The GitHub repository Sabira687/Coins contains a labelled image folder "dataset" with 5 categories: 100 tenge, 10 tenge, 20 tenge, 50 tenge, 5 tenge. Examples follow, each with its label.

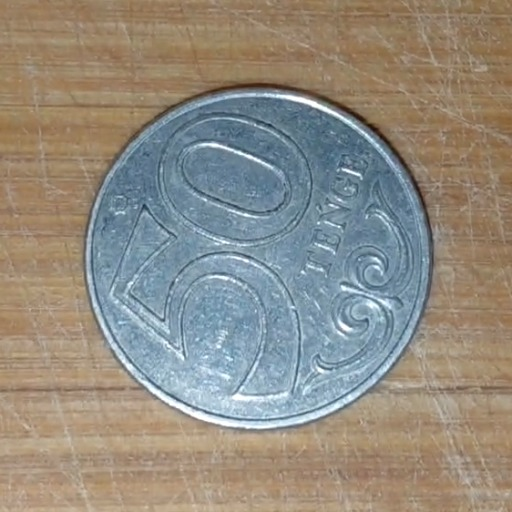
Label: 50 tenge

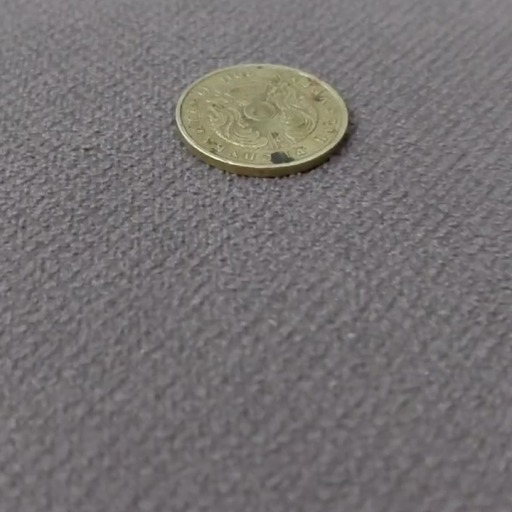
Label: 10 tenge

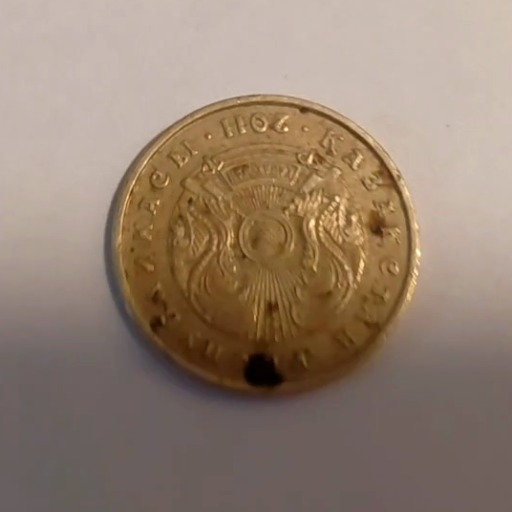
Label: 10 tenge

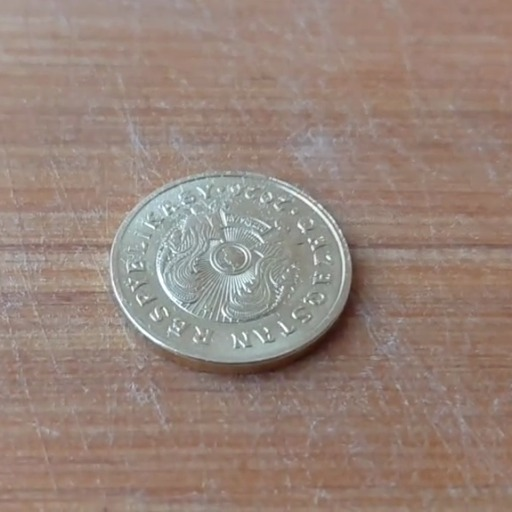
Label: 5 tenge

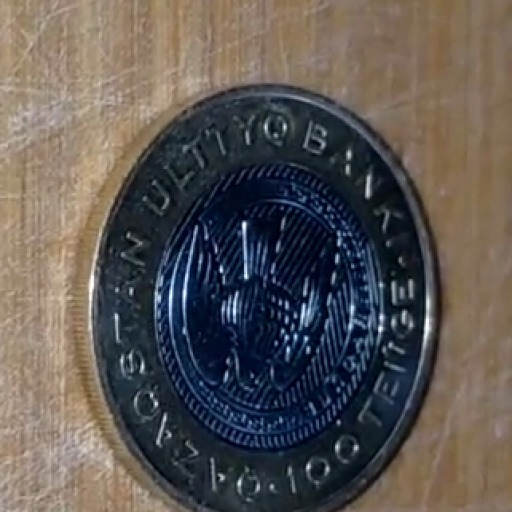
Label: 100 tenge

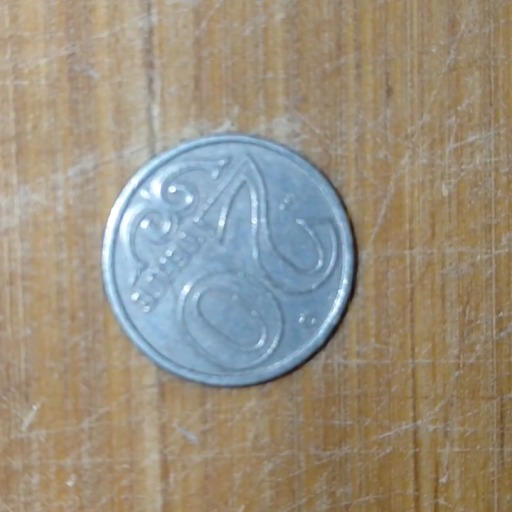
Label: 20 tenge
